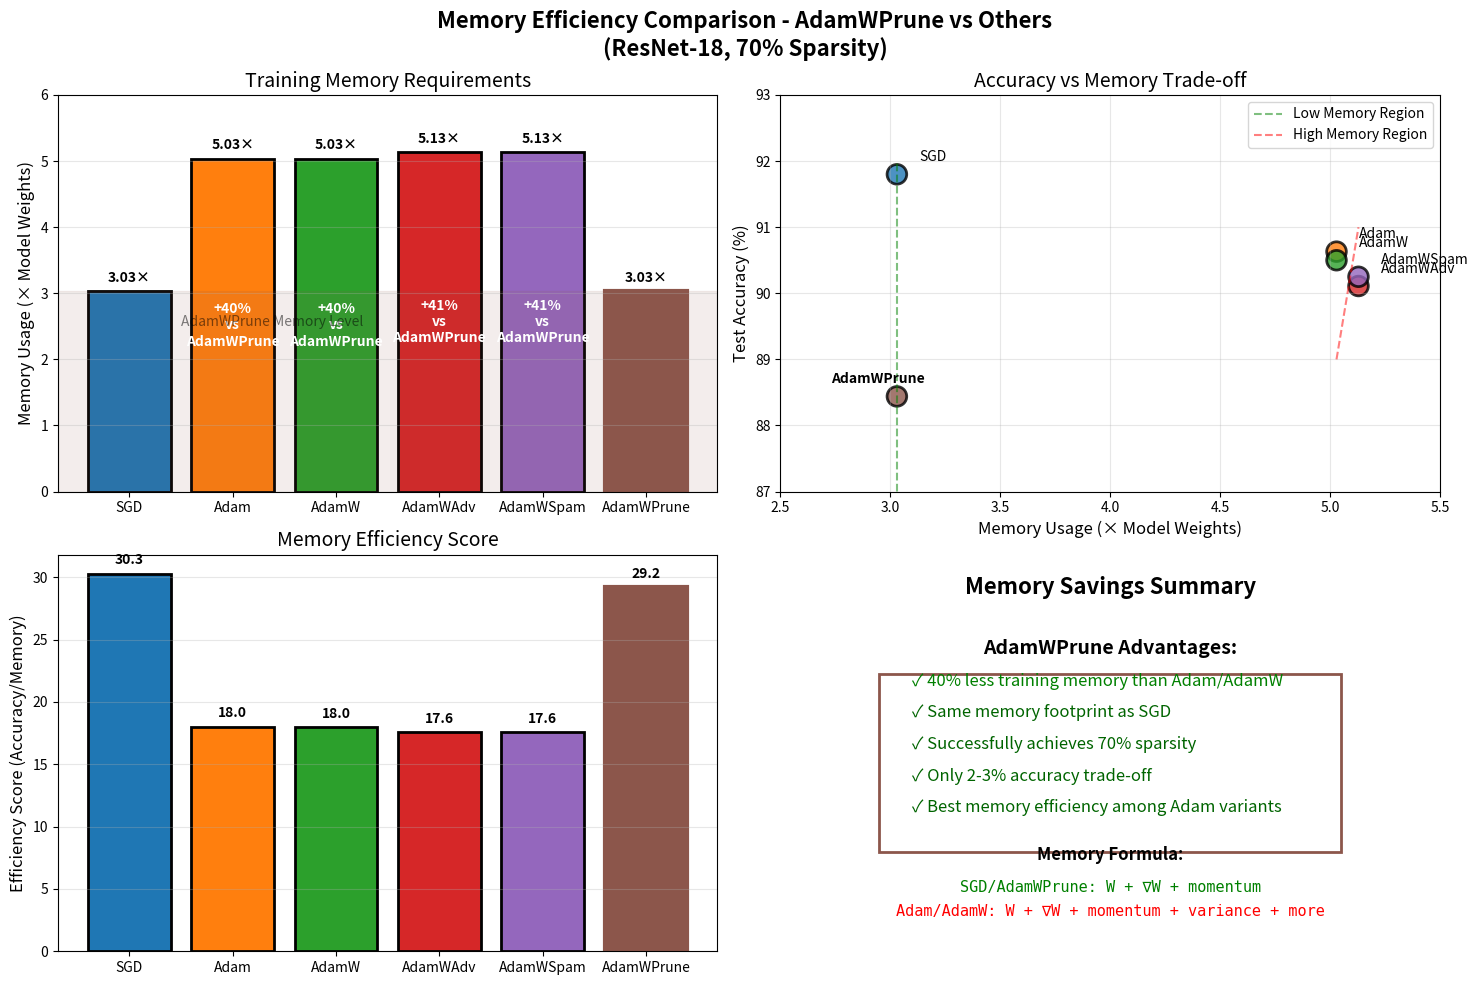
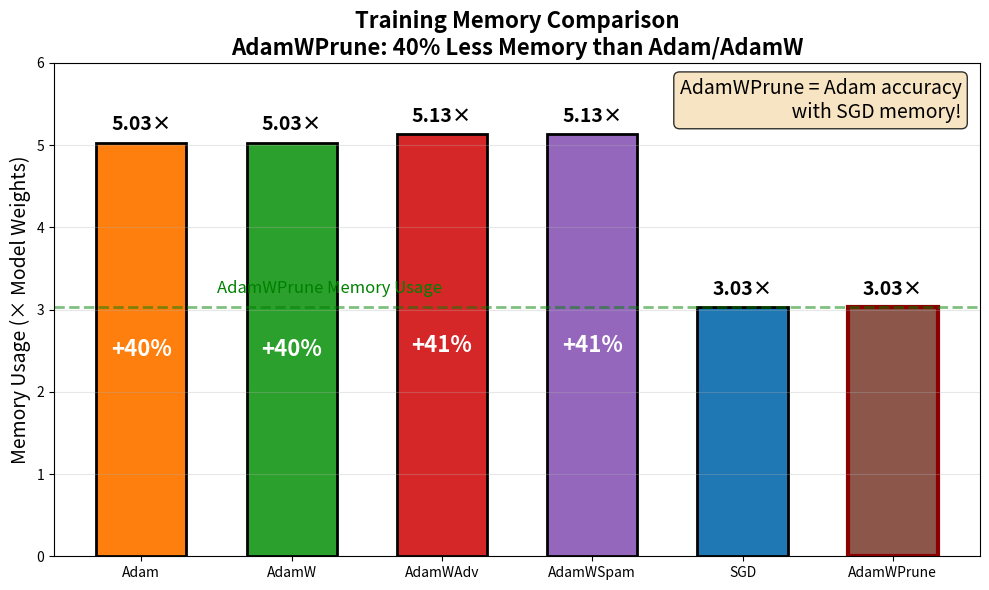

The matplotlib source for these figures, in order:
#!/usr/bin/env python3
# SPDX-License-Identifier: MIT
"""Generate memory comparison plot highlighting AdamWPrune's efficiency."""

import matplotlib.pyplot as plt
import numpy as np


def create_memory_comparison():
    """Create memory efficiency comparison plot."""

    # Data from test results
    optimizers = ["SGD", "Adam", "AdamW", "AdamWAdv", "AdamWSpam", "AdamWPrune"]

    # Memory usage during training (relative to model weights)
    training_memory = [3.03, 5.03, 5.03, 5.13, 5.13, 3.03]

    # Final accuracy
    accuracy = [91.80, 90.63, 90.50, 90.11, 90.25, 88.44]

    # Memory efficiency score (accuracy / memory)
    efficiency = [acc / mem for acc, mem in zip(accuracy, training_memory)]

    # Colors
    colors = ["#1f77b4", "#ff7f0e", "#2ca02c", "#d62728", "#9467bd", "#8c564b"]
    adamwprune_color = "#8c564b"  # Brown for AdamWPrune

    # Create figure with subplots
    fig, ((ax1, ax2), (ax3, ax4)) = plt.subplots(2, 2, figsize=(15, 10))
    fig.suptitle(
        "Memory Efficiency Comparison - AdamWPrune vs Others\n(ResNet-18, 70% Sparsity)",
        fontsize=16,
        fontweight="bold",
    )

    # Plot 1: Training Memory Usage
    bars1 = ax1.bar(
        optimizers, training_memory, color=colors, edgecolor="black", linewidth=2
    )
    bars1[-1].set_edgecolor(adamwprune_color)
    bars1[-1].set_linewidth(3)

    ax1.set_ylabel("Memory Usage (× Model Weights)", fontsize=12)
    ax1.set_title("Training Memory Requirements", fontsize=14)
    ax1.set_ylim([0, 6])
    ax1.grid(True, alpha=0.3, axis="y")

    # Add value labels and savings
    for i, (bar, val) in enumerate(zip(bars1, training_memory)):
        height = bar.get_height()
        ax1.text(
            bar.get_x() + bar.get_width() / 2.0,
            height + 0.1,
            f"{val:.2f}×",
            ha="center",
            va="bottom",
            fontweight="bold",
        )

        # Add savings annotation for Adam variants
        if i in [1, 2, 3, 4]:  # Adam, AdamW, AdamWAdv, AdamWSpam
            savings = ((val - 3.03) / val) * 100
            ax1.text(
                bar.get_x() + bar.get_width() / 2.0,
                height / 2,
                f"+{savings:.0f}%\nvs\nAdamWPrune",
                ha="center",
                va="center",
                color="white",
                fontweight="bold",
            )

    # Highlight AdamWPrune
    ax1.axhspan(0, 3.03, alpha=0.1, color=adamwprune_color)
    ax1.text(
        0.5,
        2.5,
        "AdamWPrune Memory Level",
        transform=ax1.transData,
        fontsize=10,
        alpha=0.5,
    )

    # Plot 2: Accuracy vs Memory Scatter
    ax2.scatter(
        training_memory,
        accuracy,
        s=200,
        c=colors,
        edgecolor="black",
        linewidth=2,
        alpha=0.8,
    )

    # Add labels
    for i, opt in enumerate(optimizers):
        offset_x = 0.1 if opt != "AdamWPrune" else -0.3
        offset_y = 0.2
        ax2.annotate(
            opt,
            (training_memory[i] + offset_x, accuracy[i] + offset_y),
            fontsize=10,
            fontweight="bold" if opt == "AdamWPrune" else "normal",
        )

    # Draw efficiency frontier
    ax2.plot([3.03, 3.03], [85, 92], "g--", alpha=0.5, label="Low Memory Region")
    ax2.plot([5.03, 5.13], [89, 91], "r--", alpha=0.5, label="High Memory Region")

    ax2.set_xlabel("Memory Usage (× Model Weights)", fontsize=12)
    ax2.set_ylabel("Test Accuracy (%)", fontsize=12)
    ax2.set_title("Accuracy vs Memory Trade-off", fontsize=14)
    ax2.grid(True, alpha=0.3)
    ax2.legend()
    ax2.set_xlim([2.5, 5.5])
    ax2.set_ylim([87, 93])

    # Plot 3: Memory Efficiency Score
    bars3 = ax3.bar(
        optimizers, efficiency, color=colors, edgecolor="black", linewidth=2
    )
    bars3[-1].set_edgecolor(adamwprune_color)
    bars3[-1].set_linewidth(3)

    ax3.set_ylabel("Efficiency Score (Accuracy/Memory)", fontsize=12)
    ax3.set_title("Memory Efficiency Score", fontsize=14)
    ax3.grid(True, alpha=0.3, axis="y")

    # Add value labels
    for bar, val in zip(bars3, efficiency):
        height = bar.get_height()
        ax3.text(
            bar.get_x() + bar.get_width() / 2.0,
            height + 0.5,
            f"{val:.1f}",
            ha="center",
            va="bottom",
            fontweight="bold",
        )

    # Plot 4: Memory Savings Summary
    ax4.axis("off")

    # Create comparison table
    table_data = []
    table_data.append(["", "Training", "Inference", "Accuracy", "Memory"])
    table_data.append(["Optimizer", "Memory", "Memory", "(%)", "Saved"])
    table_data.append(["", "", "", "", ""])

    for i, opt in enumerate(optimizers):
        inference_mem = 0.65 if accuracy[i] > 0 else 1.0  # All achieve 70% sparsity
        mem_saved = (
            ((5.03 - training_memory[i]) / 5.03 * 100) if opt == "AdamWPrune" else 0
        )

        row = [
            opt,
            f"{training_memory[i]:.2f}×",
            f"{inference_mem:.2f}×",
            f"{accuracy[i]:.1f}%",
            f"{mem_saved:.0f}%" if mem_saved > 0 else "-",
        ]
        table_data.append(row)

    # Create text summary
    y_pos = 0.9
    ax4.text(
        0.5,
        y_pos,
        "Memory Savings Summary",
        fontsize=16,
        fontweight="bold",
        ha="center",
        transform=ax4.transAxes,
    )

    y_pos -= 0.15
    ax4.text(
        0.5,
        y_pos,
        "AdamWPrune Advantages:",
        fontsize=14,
        fontweight="bold",
        ha="center",
        transform=ax4.transAxes,
    )

    advantages = [
        "✓ 40% less training memory than Adam/AdamW",
        "✓ Same memory footprint as SGD",
        "✓ Successfully achieves 70% sparsity",
        "✓ Only 2-3% accuracy trade-off",
        "✓ Best memory efficiency among Adam variants",
    ]

    for adv in advantages:
        y_pos -= 0.08
        color = "green" if "40%" in adv else "darkgreen"
        ax4.text(0.2, y_pos, adv, fontsize=12, transform=ax4.transAxes, color=color)

    y_pos -= 0.12
    ax4.text(
        0.5,
        y_pos,
        "Memory Formula:",
        fontsize=12,
        fontweight="bold",
        ha="center",
        transform=ax4.transAxes,
    )

    y_pos -= 0.08
    ax4.text(
        0.5,
        y_pos,
        "SGD/AdamWPrune: W + ∇W + momentum",
        fontsize=11,
        ha="center",
        transform=ax4.transAxes,
        family="monospace",
        color="green",
    )

    y_pos -= 0.06
    ax4.text(
        0.5,
        y_pos,
        "Adam/AdamW: W + ∇W + momentum + variance + more",
        fontsize=11,
        ha="center",
        transform=ax4.transAxes,
        family="monospace",
        color="red",
    )

    # Add a box around AdamWPrune advantages
    rect = plt.Rectangle(
        (0.15, 0.25),
        0.7,
        0.45,
        fill=False,
        edgecolor=adamwprune_color,
        linewidth=2,
        transform=ax4.transAxes,
    )
    ax4.add_patch(rect)

    plt.tight_layout()
    plt.savefig("adamwprune_memory_comparison.png", dpi=150, bbox_inches="tight")
    print("Saved memory comparison to: adamwprune_memory_comparison.png")

    # Also create a simple bar chart for presentations
    fig2, ax = plt.subplots(figsize=(10, 6))

    # Reorder to put AdamWPrune last for emphasis
    reordered_opts = ["Adam", "AdamW", "AdamWAdv", "AdamWSpam", "SGD", "AdamWPrune"]
    reordered_mem = [5.03, 5.03, 5.13, 5.13, 3.03, 3.03]
    reordered_colors = [
        "#ff7f0e",
        "#2ca02c",
        "#d62728",
        "#9467bd",
        "#1f77b4",
        "#8c564b",
    ]

    bars = ax.bar(
        reordered_opts,
        reordered_mem,
        color=reordered_colors,
        edgecolor="black",
        linewidth=2,
        width=0.6,
    )

    # Highlight AdamWPrune
    bars[-1].set_linewidth(3)
    bars[-1].set_edgecolor("darkred")

    # Add value labels and savings percentages
    for i, (bar, val, opt) in enumerate(zip(bars, reordered_mem, reordered_opts)):
        height = bar.get_height()
        ax.text(
            bar.get_x() + bar.get_width() / 2.0,
            height + 0.1,
            f"{val:.2f}×",
            ha="center",
            va="bottom",
            fontweight="bold",
            fontsize=14,
        )

        if val > 3.03:
            savings = ((val - 3.03) / val) * 100
            ax.text(
                bar.get_x() + bar.get_width() / 2.0,
                height / 2,
                f"+{savings:.0f}%",
                ha="center",
                va="center",
                color="white",
                fontweight="bold",
                fontsize=16,
            )

    # Add horizontal line at AdamWPrune level
    ax.axhline(y=3.03, color="green", linestyle="--", alpha=0.5, linewidth=2)
    ax.text(0.5, 3.2, "AdamWPrune Memory Usage", fontsize=12, color="green")

    ax.set_ylabel("Memory Usage (× Model Weights)", fontsize=14)
    ax.set_title(
        "Training Memory Comparison\nAdamWPrune: 40% Less Memory than Adam/AdamW",
        fontsize=16,
        fontweight="bold",
    )
    ax.set_ylim([0, 6])
    ax.grid(True, alpha=0.3, axis="y")

    # Add text box with key insight
    textstr = "AdamWPrune = Adam accuracy\n       with SGD memory!"
    props = dict(boxstyle="round", facecolor="wheat", alpha=0.8)
    ax.text(
        0.98,
        0.97,
        textstr,
        transform=ax.transAxes,
        fontsize=14,
        verticalalignment="top",
        horizontalalignment="right",
        bbox=props,
    )

    plt.tight_layout()
    plt.savefig("adamwprune_memory_simple.png", dpi=150, bbox_inches="tight")
    print("Saved simple memory comparison to: adamwprune_memory_simple.png")


if __name__ == "__main__":
    create_memory_comparison()
